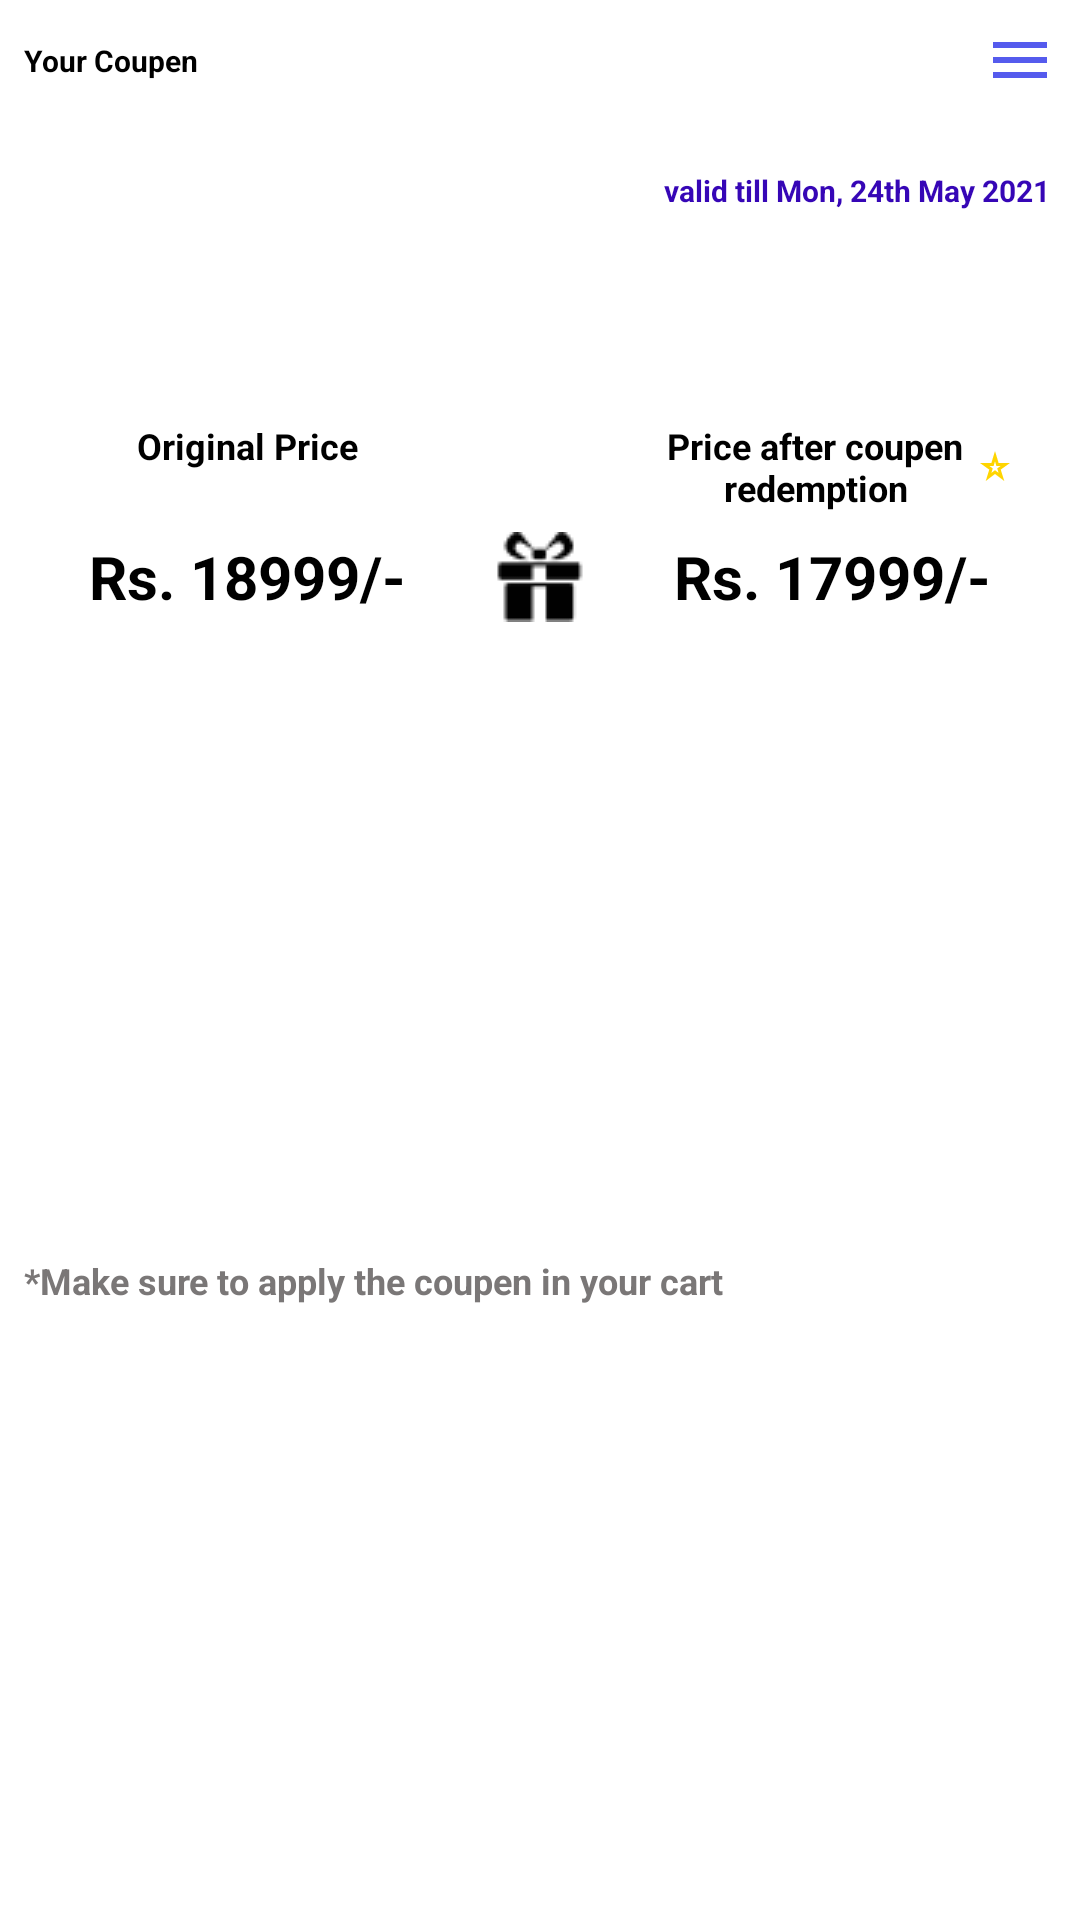

Reconstruct the res/layout file that produces this screen, plus the resources it refers to.
<!-- AndroidManifest.xml: application theme Theme.Shoppy -->
<!-- res/layout/coupen_redemption_dialog.xml -->
<?xml version="1.0" encoding="utf-8"?>
<androidx.constraintlayout.widget.ConstraintLayout xmlns:android="http://schemas.android.com/apk/res/android"
    xmlns:app="http://schemas.android.com/apk/res-auto"
    xmlns:tools="http://schemas.android.com/tools"
    android:background="@color/white"
    android:layout_width="match_parent"
    android:layout_height="wrap_content">

    <TextView
        android:id="@+id/textView21"
        android:layout_width="wrap_content"
        android:layout_height="wrap_content"
        android:layout_marginStart="8dp"
        android:layout_marginTop="8dp"
        android:layout_marginBottom="8dp"
        android:text="Your Coupen"
        android:textColor="@color/black"
        android:textSize="10sp"
        android:textStyle="bold"
        app:layout_constraintBottom_toTopOf="@+id/dialog_coupens_recycler_view"
        app:layout_constraintStart_toStartOf="parent"
        app:layout_constraintTop_toTopOf="parent" />

    <ImageView
        android:id="@+id/dialog_toggle_recycler_view"
        android:layout_width="wrap_content"
        android:layout_height="wrap_content"
        android:paddingTop="8dp"
        android:paddingRight="8dp"
        android:paddingBottom="8dp"
        app:tint="@color/purple_200"
        android:paddingLeft="8dp"
        app:layout_constraintEnd_toEndOf="parent"
        app:layout_constraintTop_toTopOf="parent"
        app:srcCompat="@drawable/ic_menu" />

    <androidx.recyclerview.widget.RecyclerView
        android:id="@+id/dialog_coupens_recycler_view"
        android:layout_width="match_parent"
        android:layout_height="200dp"
        android:visibility="gone"
        android:background="@drawable/reward_gradient_bg"
        app:layout_constraintEnd_toEndOf="parent"
        app:layout_constraintStart_toStartOf="parent"
        app:layout_constraintTop_toBottomOf="@+id/dialog_toggle_recycler_view" />

    <LinearLayout
        android:id="@+id/dialog_selected_coupen"
        android:layout_width="0dp"
        android:layout_height="wrap_content"
        android:background="@drawable/reward_gradient_bg"
        android:orientation="horizontal"
        app:layout_constraintEnd_toEndOf="parent"
        app:layout_constraintStart_toStartOf="parent"
        app:layout_constraintTop_toBottomOf="@+id/dialog_coupens_recycler_view">

        <include layout="@layout/mini_rewards_item_layout" />
    </LinearLayout>

    <ImageView
        android:id="@+id/imageView13"
        android:layout_width="wrap_content"
        android:layout_height="wrap_content"
        android:layout_marginStart="8dp"
        android:layout_marginEnd="8dp"
        app:layout_constraintBottom_toBottomOf="@+id/dialog_reduced_price"
        app:layout_constraintEnd_toEndOf="parent"
        app:layout_constraintStart_toStartOf="parent"
        app:layout_constraintTop_toTopOf="@+id/dialog_reduced_price"
        app:srcCompat="@drawable/category_rewards_icon" />

    <TextView
        android:id="@+id/textView24"
        android:layout_width="wrap_content"
        android:layout_height="wrap_content"
        android:layout_marginStart="8dp"
        android:layout_marginTop="8dp"
        android:layout_marginEnd="8dp"
        android:text="Original Price"
        android:textColor="@color/black"
        android:textSize="12sp"
        android:textStyle="bold"
        app:layout_constraintEnd_toStartOf="@+id/imageView13"
        app:layout_constraintStart_toStartOf="parent"
        app:layout_constraintTop_toBottomOf="@+id/dialog_selected_coupen" />

    <TextView
        android:id="@+id/textView25"
        android:layout_width="120dp"
        android:layout_height="wrap_content"
        android:layout_marginStart="8dp"
        android:layout_marginTop="8dp"
        android:layout_marginEnd="8dp"
        android:drawableEnd="@drawable/ic_magic_star"
        android:text="Price after coupen redemption"
        android:textAlignment="center"
        android:textColor="@color/black"
        android:textSize="12sp"
        android:textStyle="bold"
        app:layout_constraintEnd_toEndOf="parent"
        app:layout_constraintStart_toEndOf="@+id/imageView13"
        app:layout_constraintTop_toBottomOf="@+id/dialog_selected_coupen" />

    <TextView
        android:id="@+id/dialog_original_price"
        android:layout_width="wrap_content"
        android:layout_height="wrap_content"
        android:layout_marginStart="8dp"
        android:layout_marginEnd="8dp"
        android:text="Rs. 18999/-"
        android:textColor="@color/black"
        android:textSize="20sp"
        android:textStyle="bold"
        app:layout_constraintBottom_toBottomOf="@+id/dialog_reduced_price"
        app:layout_constraintEnd_toStartOf="@+id/imageView13"
        app:layout_constraintStart_toStartOf="parent"
        app:layout_constraintTop_toTopOf="@+id/dialog_reduced_price" />

    <TextView
        android:id="@+id/dialog_reduced_price"
        android:layout_width="wrap_content"
        android:layout_height="wrap_content"
        android:layout_marginStart="8dp"
        android:layout_marginTop="8dp"
        android:layout_marginEnd="8dp"
        android:text="Rs. 17999/-"
        android:textColor="@color/black"
        android:textSize="20sp"
        android:textStyle="bold"
        app:layout_constraintEnd_toEndOf="parent"
        app:layout_constraintStart_toEndOf="@+id/imageView13"
        app:layout_constraintTop_toBottomOf="@+id/textView25" />

    <TextView
        android:id="@+id/textView28"
        android:layout_width="wrap_content"
        android:layout_height="wrap_content"
        android:layout_marginStart="8dp"
        android:layout_marginTop="16dp"
        android:layout_marginBottom="8dp"
        android:text="*Make sure to apply the coupen in your cart"
        android:textColor="@color/darkGrey"
        android:textSize="12sp"
        android:textStyle="bold"
        app:layout_constraintBottom_toBottomOf="parent"
        app:layout_constraintStart_toStartOf="parent"
        app:layout_constraintTop_toBottomOf="@+id/dialog_original_price" />
</androidx.constraintlayout.widget.ConstraintLayout>
<!-- res/layout/mini_rewards_item_layout.xml (included above) -->
<?xml version="1.0" encoding="utf-8"?>
<androidx.constraintlayout.widget.ConstraintLayout xmlns:android="http://schemas.android.com/apk/res/android"
    xmlns:app="http://schemas.android.com/apk/res-auto"
    xmlns:tools="http://schemas.android.com/tools"
    android:layout_width="match_parent"
    android:layout_height="wrap_content"
    android:layout_marginStart="8dp"
    android:layout_marginEnd="8dp"
    android:layout_marginTop="8dp"
    android:layout_marginBottom="8dp"
    android:background="@drawable/border_bg">

    <ImageView
        android:id="@+id/rewards_coupon_icon"
        android:layout_width="15dp"
        android:layout_height="15dp"
        android:layout_marginStart="8dp"
        android:layout_marginTop="8dp"
        app:layout_constraintStart_toStartOf="parent"
        app:layout_constraintTop_toTopOf="parent"
        app:srcCompat="@drawable/category_rewards_icon"
        app:tint="@color/white" />

    <TextView
        android:id="@+id/rewards_coupon_title"
        android:layout_width="wrap_content"
        android:layout_height="wrap_content"
        android:layout_marginStart="8dp"
        android:text="Rewards"
        android:textColor="@color/white"
        android:textSize="14sp"
        android:textStyle="bold"
        app:layout_constraintBottom_toBottomOf="@+id/rewards_coupon_icon"
        app:layout_constraintStart_toEndOf="@+id/rewards_coupon_icon"
        app:layout_constraintTop_toTopOf="@+id/rewards_coupon_icon" />

    <TextView
        android:id="@+id/rewards_coupon_validity_tv"
        android:layout_width="wrap_content"
        android:layout_height="wrap_content"
        android:background="@color/white"
        android:padding="2dp"
        android:text="valid till Mon, 24th May 2021"
        android:textSize="10sp"
        android:textColor="#3606b6"
        android:textStyle="bold"
        app:layout_constraintBottom_toBottomOf="@+id/rewards_coupon_title"
        app:layout_constraintEnd_toEndOf="parent"
        app:layout_constraintTop_toTopOf="@+id/rewards_coupon_title" />

    <TextView
        android:id="@+id/rewards_coupon_body_tv"
        android:layout_width="0dp"
        android:layout_height="wrap_content"
        android:layout_marginStart="8dp"
        android:layout_marginTop="8dp"
        android:layout_marginEnd="8dp"
        android:layout_marginBottom="8dp"
        android:text="Get 50% off on any product above Rs. 500/- and
below Rs.2000/-"
        android:textColor="@color/white"
        android:textSize="14sp"
        android:textStyle="bold"
        app:layout_constraintBottom_toBottomOf="parent"
        app:layout_constraintEnd_toEndOf="parent"
        app:layout_constraintStart_toStartOf="parent"
        app:layout_constraintTop_toBottomOf="@+id/rewards_coupon_title" />
</androidx.constraintlayout.widget.ConstraintLayout>
<!-- resources referenced by this layout -->
<resources>
  <color name="black">#FF000000</color>
  <color name="darkGrey">#7A7777</color>
  <color name="purple_200">#555BED</color>
  <color name="white">#FFFFFFFF</color>
  <!-- drawable border_bg (drawable) -->
  <?xml version="1.0" encoding="utf-8"?>
  <layer-list xmlns:android="http://schemas.android.com/apk/res/android">
      <item>
          <shape android:shape="rectangle">
              <solid android:color="@android:color/transparent"/>
              <stroke android:color="@color/white"
                  android:width="2dp"/>
              <corners android:radius="8dp"/>
          </shape>
      </item>
  </layer-list>
  <!-- drawable category_rewards_icon: png bitmap (drawable, 568 bytes) -->
  <!-- drawable ic_magic_star (drawable) -->
  <vector android:height="12dp" android:tint="#FFD500"
      android:viewportHeight="24" android:viewportWidth="24"
      android:width="12dp" xmlns:android="http://schemas.android.com/apk/res/android">
      <path android:fillColor="@android:color/white" android:pathData="M12,8.89L12.94,12h2.82l-2.27,1.62l0.93,3.01L12,14.79l-2.42,1.84l0.93,-3.01L8.24,12h2.82L12,8.89M12,2l-2.42,8H2l6.17,4.41L5.83,22L12,17.31L18.18,22l-2.35,-7.59L22,10h-7.58L12,2L12,2z"/>
  </vector>
  <!-- drawable ic_menu (drawable) -->
  <vector android:height="24dp" android:tint="#140D14"
      android:viewportHeight="24" android:viewportWidth="24"
      android:width="24dp" xmlns:android="http://schemas.android.com/apk/res/android">
      <path android:fillColor="@android:color/white" android:pathData="M3,18h18v-2L3,16v2zM3,13h18v-2L3,11v2zM3,6v2h18L21,6L3,6z"/>
  </vector>
  <style name="Theme.Shoppy" parent="Theme.MaterialComponents.DayNight.DarkActionBar">
          
          <item name="colorPrimary">@color/purple_500</item>
          <item name="colorPrimaryVariant">@color/purple_700</item>
          <item name="colorOnPrimary">@color/white</item>
          
          <item name="colorSecondary">@color/teal_200</item>
          <item name="colorSecondaryVariant">@color/teal_700</item>
          <item name="colorOnSecondary">@color/black</item>
          
          <item name="android:statusBarColor" tools:targetApi="l">?attr/colorPrimaryVariant</item>
          
      </style>
  <color name="purple_500">#FF6200EE</color>
  <color name="purple_700">#FF3700B3</color>
  <color name="teal_200">#FF03DAC5</color>
  <color name="teal_700">#FF018786</color>
</resources>
